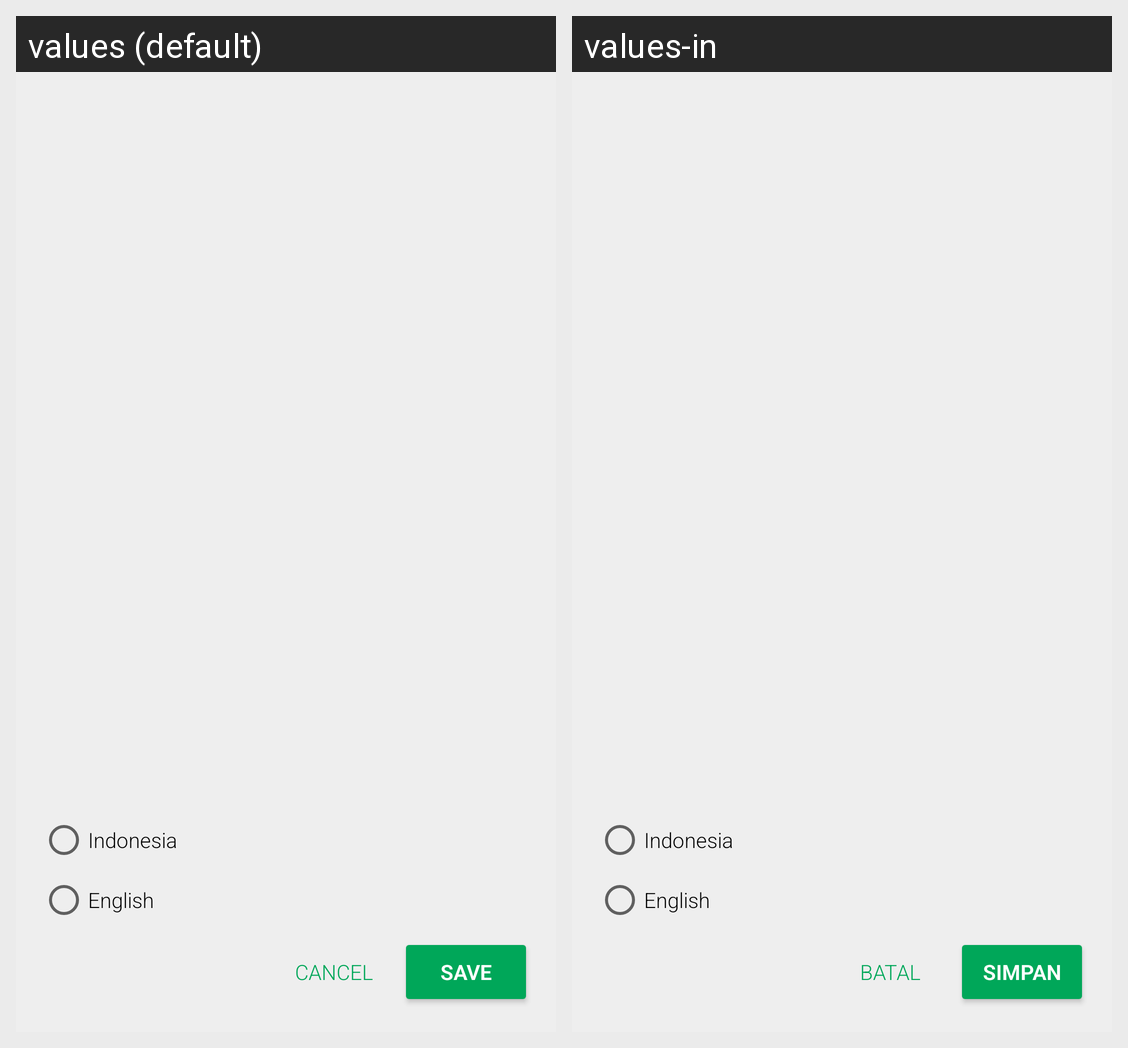

Here is an Android app screen in its default locale and in the app's own translations. Write out the translated-string differences for the strings that appear on this screen.
Android screen res/layout/setting_language.xml rendered under 2 locales, left to right: values (default), values-in. Device: Nexus 5 (rendered at 1080×1920; each locale shown at half size, 540×960, under a caption strip naming it); theme AppTheme.Default.
Strings drawn on this screen, with the default value and each locale's value (text and hints the layout hard-codes, and strings that could not be matched under every locale, appear in the picture but are not listed):

PREFERENCE_LANGUAGE_IN_LABEL
  values: Indonesia
  values-in: Indonesia  [not translated; the default value is used]

PREFERENCE_LANGUAGE_EN_LABEL
  values: English
  values-in: English  [not translated; the default value is used]

cancel
  values: Cancel
  values-in: Batal

save
  values: Save
  values-in: Simpan
